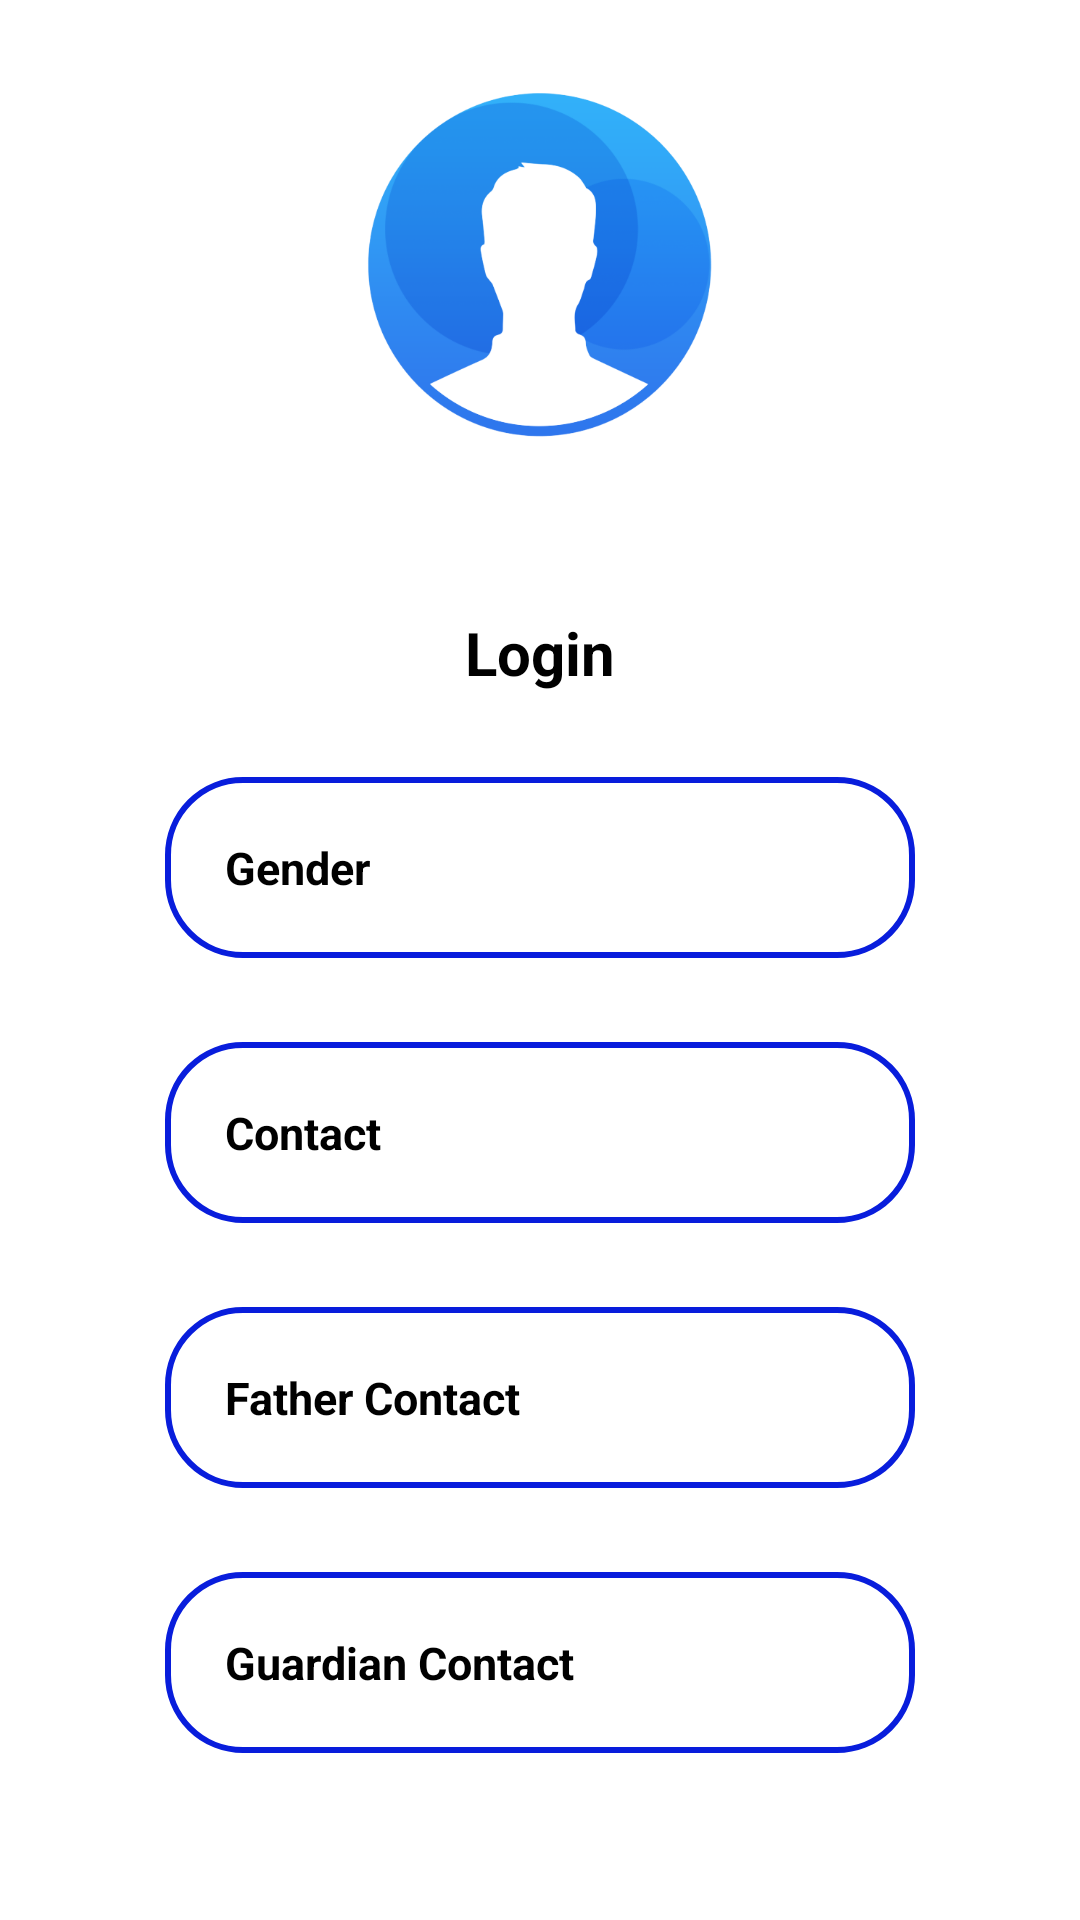

Produce the Android XML layout that renders to this screen, including the resource entries it uses.
<!-- AndroidManifest.xml: application theme Theme.Shield -->
<!-- res/layout/activity_profile.xml -->
<?xml version="1.0" encoding="utf-8"?>
<RelativeLayout xmlns:android="http://schemas.android.com/apk/res/android"
    xmlns:app="http://schemas.android.com/apk/res-auto"
    xmlns:tools="http://schemas.android.com/tools"
    android:layout_width="match_parent"
    android:layout_height="match_parent"
    android:orientation="vertical"
    tools:context=".profile">

    <ImageView
        android:id="@+id/profile"
        android:layout_width="203dp"
        android:layout_height="176dp"
        android:layout_centerHorizontal="true"
        android:contentDescription="This is a Profile icon"
        android:padding="30dp"
        android:src="@drawable/profileperson" />
    
    <TextView
        android:id="@+id/login"
        android:layout_width="wrap_content"
        android:layout_height="wrap_content"
        android:layout_below="@id/profile"
        android:layout_centerHorizontal="true"
        android:layout_marginTop="28dp"
        android:text="Login"
        android:textSize="20dp"
        android:textColor="@color/black"
        android:textStyle="bold" />


    <TextView
        android:id="@+id/gender"
        android:layout_width="250dp"
        android:layout_height="wrap_content"
        android:layout_below="@id/login"
        android:layout_centerHorizontal="true"
        android:layout_marginTop="28dp"
        android:background="@drawable/text_border"
        android:drawableLeft="@drawable/nameblack"
        android:drawablePadding="40dp"
        android:padding="20dp"
        android:text="Gender"
        android:textColor="@color/black"
        android:textSize="15dp"
        android:textStyle="bold" />



    <TextView
        android:id="@+id/number"
        android:layout_width="250dp"
        android:layout_centerHorizontal="true"
        android:layout_height="wrap_content"
        android:layout_below="@id/gender"
        android:background="@drawable/text_border"
        android:layout_marginTop="28dp"
        android:drawableLeft="@drawable/callblack"
        android:drawablePadding="40dp"
        android:padding="20dp"
        android:text="Contact"
        android:textSize="15dp"
        android:textColor="@color/black"
        android:textStyle="bold" />


    <TextView
        android:id="@+id/fnumber"
        android:layout_width="250dp"
        android:layout_centerHorizontal="true"
        android:layout_height="wrap_content"
        android:layout_below="@id/number"
        android:layout_marginTop="28dp"
        android:background="@drawable/text_border"
        android:drawableLeft="@drawable/callblack"
        android:drawablePadding="40dp"
        android:padding="20dp"
        android:text="Father Contact"
        android:textSize="15dp"
        android:textColor="@color/black"
        android:textStyle="bold" />


    <TextView
        android:id="@+id/gnumber"
        android:layout_width="250dp"
        android:layout_height="wrap_content"
        android:layout_below="@id/fnumber"
        android:layout_marginTop="28dp"
        android:layout_centerHorizontal="true"
        android:background="@drawable/text_border"
        android:drawableLeft="@drawable/callblack"
        android:drawablePadding="40dp"
        android:padding="20dp"
        android:text="Guardian Contact"
        android:textSize="15dp"
        android:textColor="@color/black"
        android:textStyle="bold" />


</RelativeLayout>
<!-- resources referenced by this layout -->
<resources>
  <!-- drawable profileperson: png bitmap (drawable, 51554 bytes) -->
  <!-- drawable text_border (drawable) -->
  <?xml version="1.0" encoding="utf-8"?>
  <selector xmlns:android="http://schemas.android.com/apk/res/android">
      <item android:state_enabled="true" android:state_focused="true">
          <shape android:shape="rectangle">
              <solid android:color="@color/white"/>
              <corners android:radius="25dp"/>
              <stroke android:color="#081DDC" android:width="2dp"/>
          </shape>
      </item>
  
      <item android:state_enabled="true">
          <shape android:shape="rectangle">
              <solid android:color="@color/white"/>
              <corners android:radius="25dp"/>
              <stroke android:color="#081DDC" android:width="2dp"/>
          </shape>
      </item>
  
  </selector>
  <style name="Theme.Shield" parent="Theme.MaterialComponents.DayNight.NoActionBar">
          
          <item name="colorPrimary">@color/purple_500</item>
          <item name="colorPrimaryVariant">@color/purple_700</item>
          <item name="colorOnPrimary">@color/white</item>
          
          <item name="colorSecondary">@color/teal_200</item>
          <item name="colorSecondaryVariant">@color/teal_700</item>
          <item name="colorOnSecondary">@color/black</item>
          
          <item name="android:statusBarColor" tools:targetApi="l">?attr/colorPrimaryVariant</item>
          
      </style>
  <!-- not gathered from this repository: default colours our renderer supplied (Android Studio template values) -->
  <color name="purple_500">#FF6200EE</color>
  <color name="purple_700">#FF3700B3</color>
  <color name="teal_200">#FF03DAC5</color>
  <color name="teal_700">#FF018786</color>
  <color name="black">#FF000000</color>
  <color name="white">#FFFFFFFF</color>
</resources>
